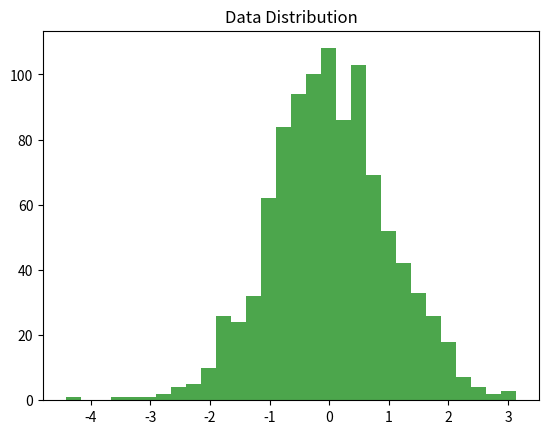

Write Python code to recreate this figure.
# Histogram

# A histogram shows the distribution of a single variable (one feature/column).
# It divides the range of values into bins (intervals) and counts how many data points fall into each bin.

import matplotlib.pyplot as plt
import numpy as np



data = np.random.randn(1000)  # Normally distributed data
plt.hist(data, bins=30, color="green", alpha=0.7)
plt.title("Data Distribution")
plt.show()

# What does a Histogram show?

# Shape of data distribution

# Is the data normal (bell curve), skewed left/right, or has multiple peaks?

# Spread of values

# Are values tightly grouped or widely spread out?

# Frequency of values

# Which ranges occur most often?

# Detect anomalies/outliers

# If some bars are far away from others, those may be outliers.







# Why is it useful in Machine Learning?

# Feature Understanding:
# Before training, you want to know how a feature looks. For example:

# Age column → Are most people young or old?

# Salary column → Is it normally distributed or skewed?

# Feature Scaling:
# If one feature has a wide spread, it may need normalization/standardization.

# Handling Imbalanced Data:
# For classification, histograms can show if one class dominates.

# Detecting Outliers:
# Extremely high or low values stand out in histograms.